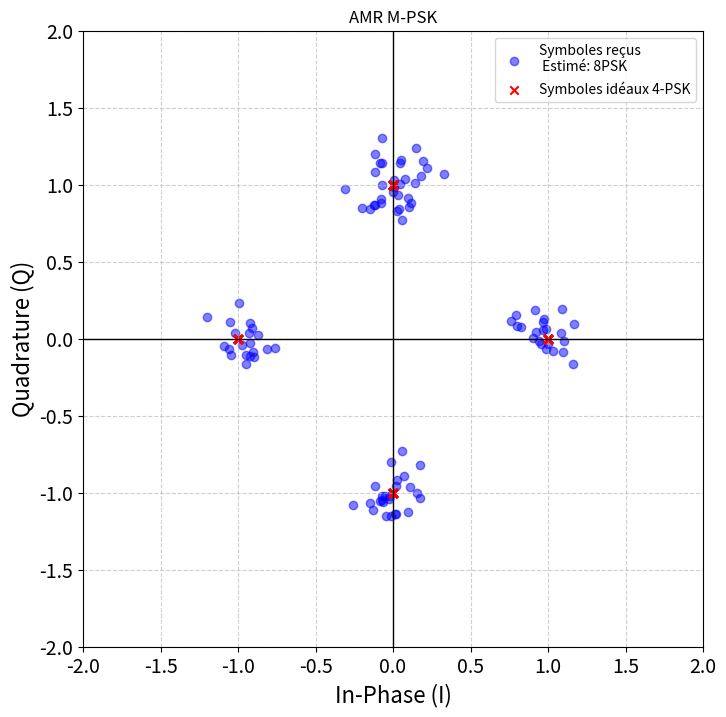

Python code for this plot:
import numpy as np
import matplotlib.pyplot as plt
from scipy.stats import norm

def generate_mpsk_samples(M, N):
    """ Générer des échantillons M-PSK """
    samples = np.random.randint(0, M, N)
    phase = 2 * np.pi * samples / M
    return np.exp(1j * phase), samples

def apply_fading_channel(signal):
    """ Simuler du fading """
    alpha = 1 # np.random.uniform(0.25,1)
    theta = 0 # np.pi/3 #np.random.uniform(0,2*np.pi)
    return signal * alpha * np.exp(-1j * theta), alpha, theta

def add_awgn(signal, snr_db):
    """ Ajouter du bruit """
    snr_linear = 10 ** (snr_db / 10)
    power_signal = np.mean(np.abs(signal)**2)
    noise_power = power_signal / snr_linear
    noise = np.sqrt(noise_power/2) * (np.random.randn(*signal.shape) + 1j * np.random.randn(*signal.shape))
    sigma2 = np.var(noise)
    return signal + noise, sigma2

def blind_channel_estimation(received_signal):
    """ Estimer les paramètres du canal sans connaître le signal transmis """
    return

def Joint_Likelihood(r, alpha, theta, sigma2, symboles_modulation):
    """ Eq (3.3) 
    \n Calcule la Joint likelihood pour des échantillons r et une modulation a tester  
     \n avec les paramètres estimé du canal """
    fading = alpha*np.exp(-1j*theta)
    cste = 1/(len(symboles_modulation)*2*np.pi*sigma2)
    sum = []
    prod = []
    for n in range(len(r)) :
        for Am in symboles_modulation:
            sum.append(np.exp(-(np.abs(r[n] - fading*Am) ** 2)/(2*sigma2)))
        prod.append(np.sum(sum)*cste)
    return np.prod(prod)

def glrt_Likelihood(r, alphas, thetas, sigma2s, symboles_modulation):
    """ Eq (3.22) \n 
    Calcule la GLRT likelihood """    
    Joint_likelihoods = []
    for i in range(len(alphas)) :
        Joint_likelihoods.append(Joint_Likelihood(r, alphas[i], thetas[i], sigma2s[i], symboles_modulation))
    return np.max(Joint_likelihoods)

def glrt_classification(received_signal, alphabet, alpha_est, theta_est, sigma2_est ):
    """Eq (3.13) \n 
    Appliquer GLRT pour classifier la modulation """
    L_gltr = {}
    for mod in alphabet :  # Boucler sur les modulations -> calculer glrt likelihood
        L_gltr[mod] = glrt_Likelihood(received_signal, alpha_est, theta_est ,sigma2_est , alphabet[mod])
    best_match = max(L_gltr, key=L_gltr.get) # Classifier selon 3.13
    return best_match

# Paramètres
Mod_list = {"2PSK": 2, "4PSK" : 4,"8PSK" : 8}  # BPSK, QPSK, 8-PSK
M_true = 4  # Modulation réelle
N = 100  # Nombre d'échantillon
SNR_dB = 16 # Rapport Signal/Bruit

# Générer l'alphabet de références de modulation
Alphabet={}
for mod in Mod_list:
    order = Mod_list[mod]
    i = np.arange(order)
    am = np.array(np.exp(1j * 2 * np.pi * i / order ))
    Alphabet[mod] = am


# # Classification avec GLRT
def test_mono(M_true, N, SNR_dB, plots = False):
    """Test PSK"""
    # Générer un signal M-PSK
    signal, true_samples = generate_mpsk_samples(M_true, N)

    # Propagation dans un canal de fading
    faded_signal, true_alpha, true_theta = apply_fading_channel(signal)

    # Ajouter du bruit AWGN
    received_signal, true_sigma2 = add_awgn(faded_signal, SNR_dB)

    # Estimation aveugle des paramètres du canal
    alpha_est = np.random.uniform(0.25,1, size=10)
    theta_est = np.random.uniform(0,2*np.pi, size=10)
    sigma2_est = np.random.uniform(0.1,2, size=10)

    M_estimated = glrt_classification(received_signal, Alphabet, alpha_est, theta_est, sigma2_est)

    if plots:

        plt.figure(figsize=(8, 8))

        plt.scatter(received_signal.real, received_signal.imag, color='blue', alpha=0.5, label=f'Symboles reçus\n Estimé: {M_estimated}')
        plt.scatter(signal.real,signal.imag,color='red', marker='x', label=f'Symboles idéaux {M_true}-PSK')
        # plt.scatter(Alphabet["2PSK"].real,Alphabet["2PSK"].imag,color='green', marker='o',alpha=0.8, label=f'Alphabet')

        plt.grid(True, linestyle='--', alpha=0.6)
        plt.axhline(0, color='black', linewidth=1)
        plt.axvline(0, color='black', linewidth=1)
        plt.xlim(-2, 2)
        plt.ylim(-2, 2)
        plt.title(f"AMR M-PSK")
        plt.xticks(fontsize = 14)
        plt.yticks(fontsize = 14)
        plt.xlabel("In-Phase (I)", fontsize=16)
        plt.ylabel("Quadrature (Q)", fontsize=16)
        plt.legend()
    if M_estimated == str(M_true)+"PSK":
        return True
    else :
        return False

def proba_erreur(SNR_dB,plots = False):
    return

test_mono(M_true, N, SNR_dB, True)

plt.show()